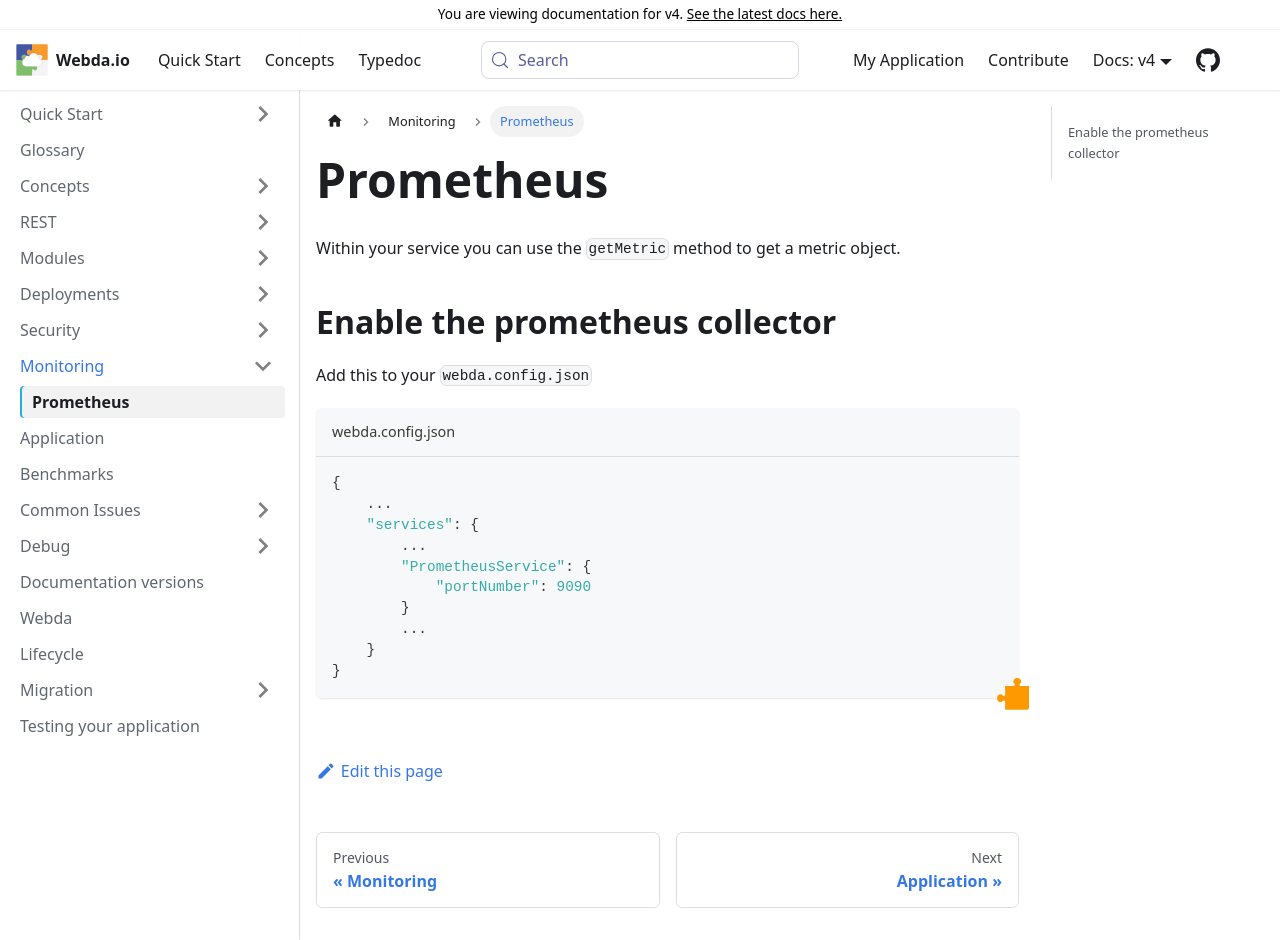

repository: loopingz/webda.io · page: v4/docs/Monitoring/Prometheus/index.html · generator: docusaurus

# Prometheus

Within your service you can use the `getMetric` method to get a metric object.

## Enable the prometheus collector

Add this to your `webda.config.json`

```js title="webda.config.json"
{
    ...
    "services": {
        ...
        "PrometheusService": {
            "portNumber": 9090
        }
        ...
    }
}
```
